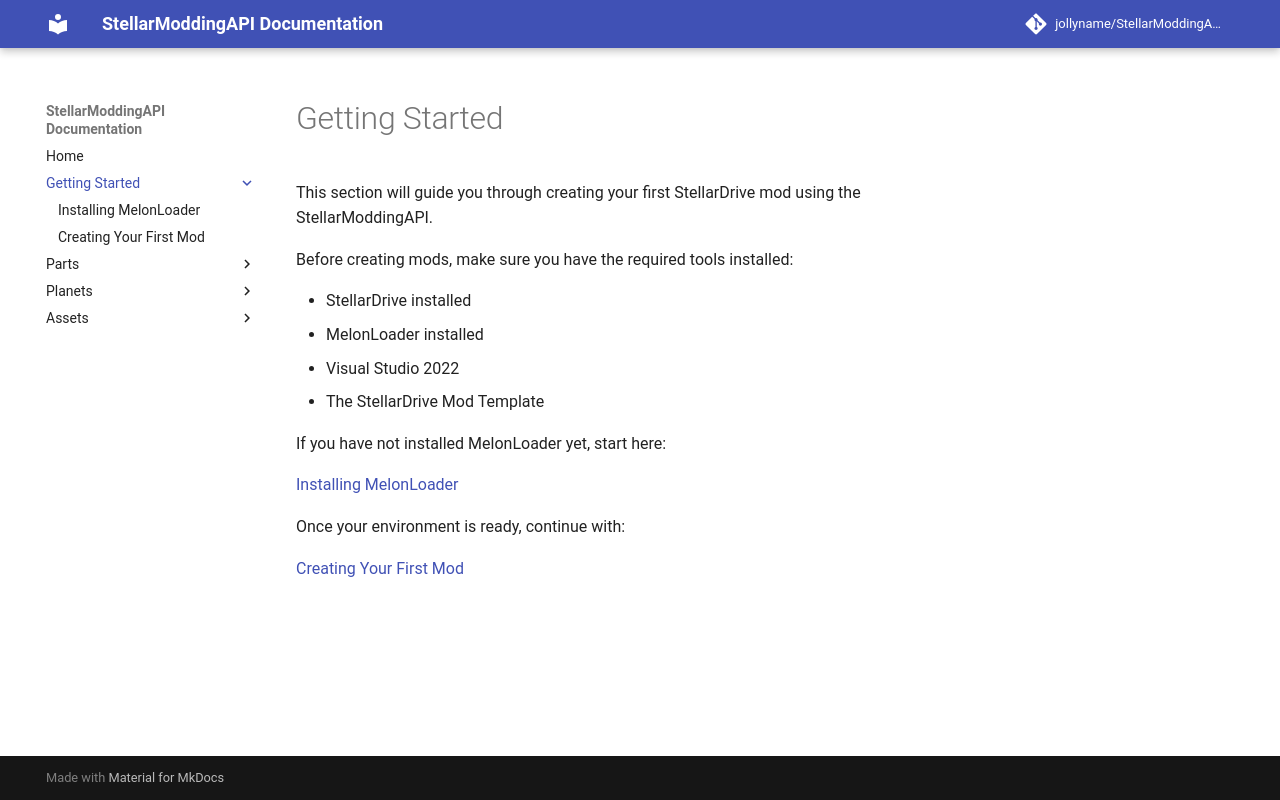

repository: jollyname/StellarModdingAPI-Documentation · page: getting-started/index.html · generator: mkdocs

# Getting Started

This section will guide you through creating your first StellarDrive mod using the StellarModdingAPI.

Before creating mods, make sure you have the required tools installed:

- StellarDrive installed
- MelonLoader installed
- Visual Studio 2022
- The StellarDrive Mod Template

If you have not installed MelonLoader yet, start here:

[Installing MelonLoader](installing-melonloader.md)

Once your environment is ready, continue with:

[Creating Your First Mod](creating-your-first-mod.md)
